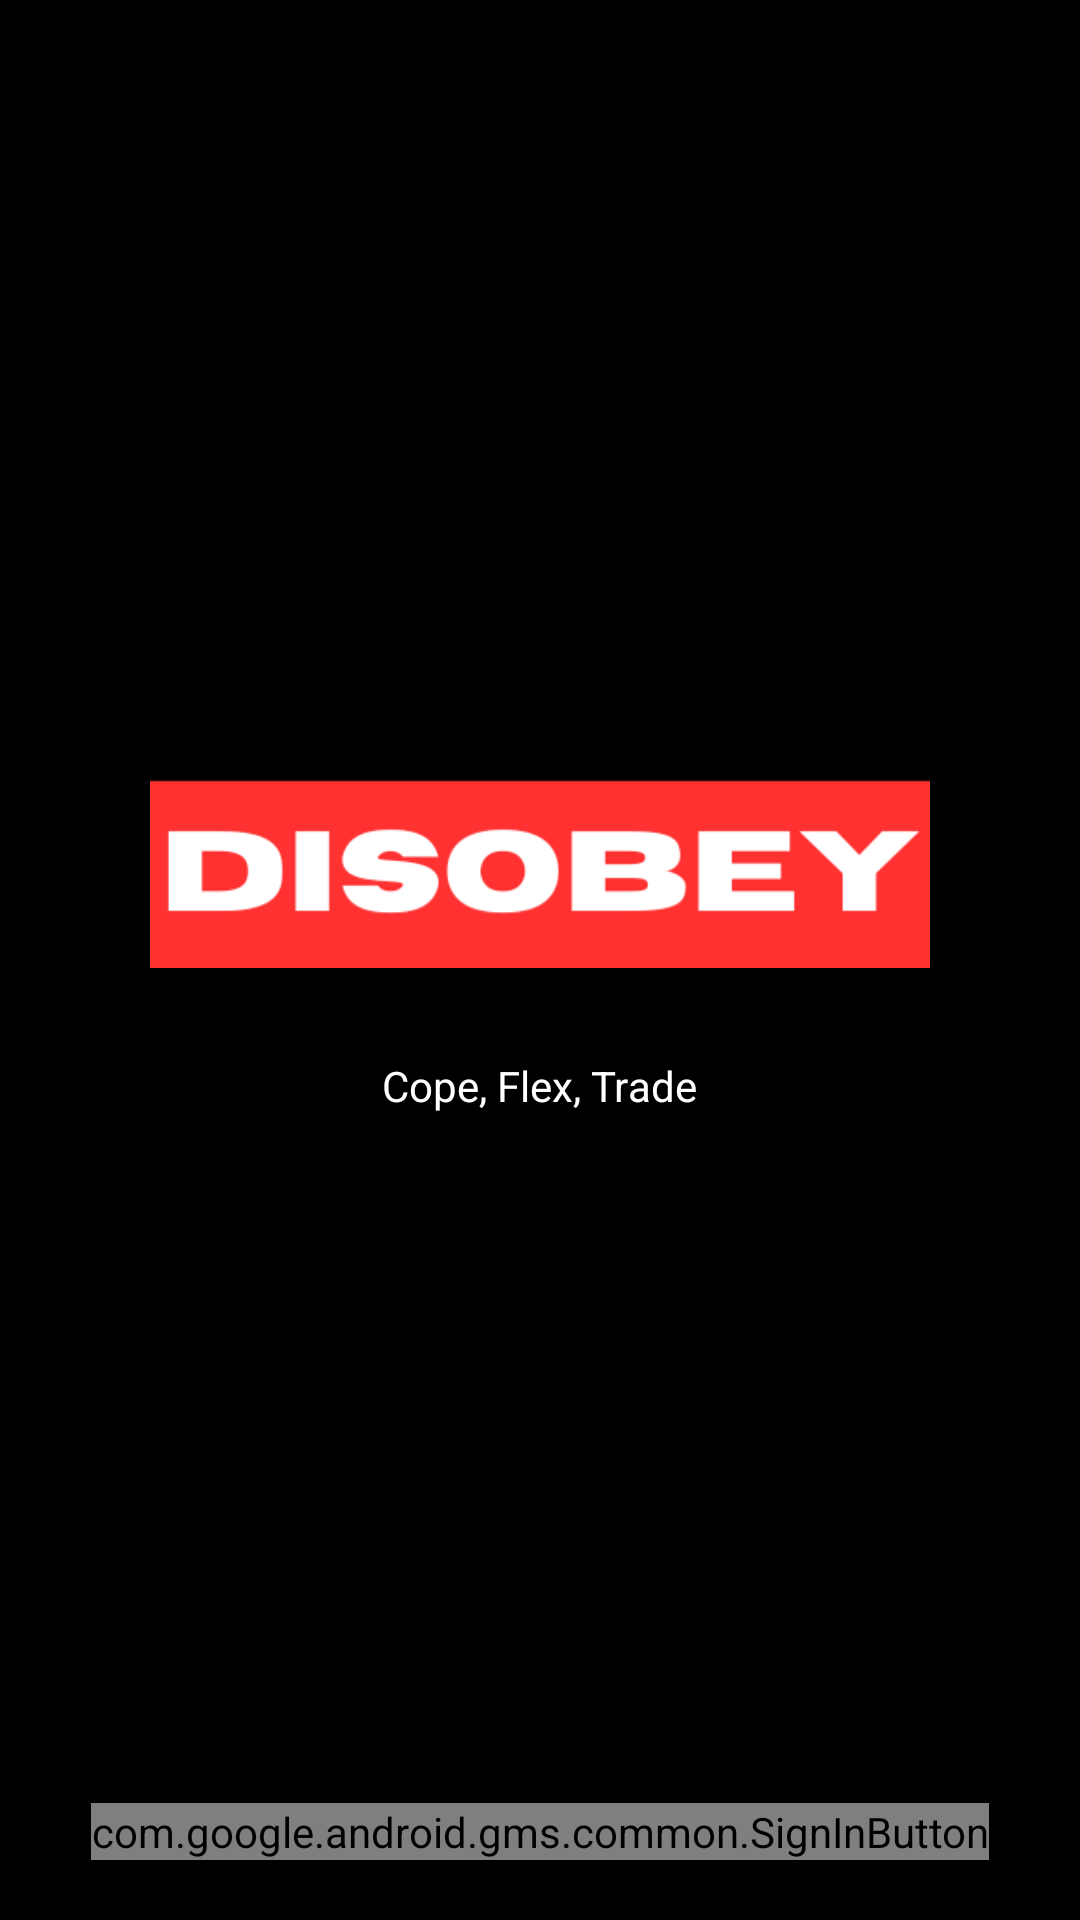

Produce the Android XML layout that renders to this screen, including the resource entries it uses.
<!-- AndroidManifest.xml: application theme Theme.Disobey -->
<!-- res/layout/activity_login.xml -->
<?xml version="1.0" encoding="utf-8"?>
<androidx.constraintlayout.widget.ConstraintLayout xmlns:android="http://schemas.android.com/apk/res/android"
    xmlns:app="http://schemas.android.com/apk/res-auto"
    xmlns:tools="http://schemas.android.com/tools"
    android:layout_width="match_parent"
    android:layout_height="match_parent"
    android:background="@color/black"
    tools:context=".login">
    <LinearLayout
        android:layout_width="match_parent"
        android:layout_height="match_parent"
        android:orientation="vertical">
        <LinearLayout
            android:layout_width="match_parent"
            android:layout_height="0dp"
            android:orientation="vertical"
            android:gravity="center"
            android:layout_weight="1">
            <ImageView
                android:layout_width="wrap_content"
                android:paddingHorizontal="50dp"
                android:layout_height="wrap_content"
                android:layout_gravity="center"
                android:src="@drawable/disobeylogo"/>
            <TextView
                android:layout_width="wrap_content"
                android:layout_height="wrap_content"
                android:text="Cope, Flex, Trade"
                android:layout_gravity="center"
                android:textColor="@color/white"

                android:paddingHorizontal="50dp"/>
        </LinearLayout>
    <com.google.android.gms.common.SignInButton
        android:id="@+id/login"
        android:layout_width="wrap_content"
        android:layout_gravity="center"
        android:layout_marginBottom="20dp"
        android:layout_height="wrap_content"/>
    </LinearLayout>
</androidx.constraintlayout.widget.ConstraintLayout>
<!-- resources referenced by this layout -->
<resources>
  <!-- drawable disobeylogo: png bitmap (drawable, 4831 bytes) -->
  <style name="Theme.Disobey" parent="Theme.MaterialComponents.DayNight.NoActionBar">
          <item name="android:windowNoTitle">true</item>
          <item name="android:windowActionBar">false</item>
          
          <item name="colorPrimary">@color/purple_500</item>
          <item name="colorPrimaryVariant">@color/purple_700</item>
          <item name="colorOnPrimary">@color/white</item>
          
          <item name="colorSecondary">@color/teal_200</item>
          <item name="colorSecondaryVariant">@color/teal_700</item>
          <item name="colorOnSecondary">@color/black</item>
          
          <item name="android:statusBarColor">?attr/colorPrimaryVariant</item>
          
      </style>
  <!-- not gathered from this repository: default colours our renderer supplied (Android Studio template values) -->
  <color name="purple_500">#FF6200EE</color>
  <color name="purple_700">#FF3700B3</color>
  <color name="teal_200">#FF03DAC5</color>
  <color name="teal_700">#FF018786</color>
  <color name="black">#FF000000</color>
  <color name="white">#FFFFFFFF</color>
</resources>
